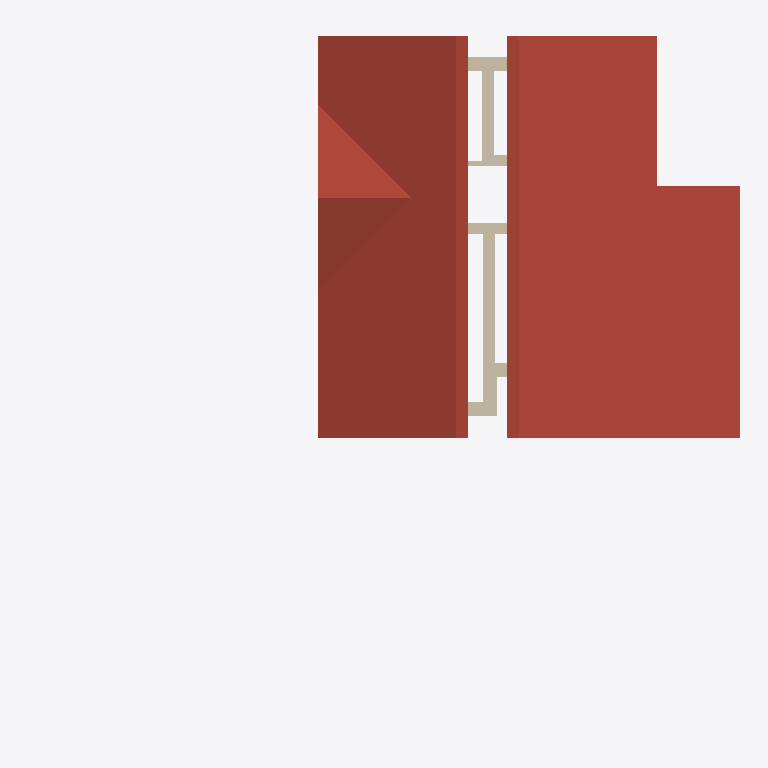
Plan cut of the same IFC building model at storey 'Кровля' (level 6.20 m, cut at 7.60 m), seen from above with north up, elements coloured by IFC class: 12 walls (beige), 2 roofs (red-brown). Cut surfaces are drawn darker.
Extent 25.1 m × 24.6 m × 8.7 m (x, y, z). Storeys (5): 1 эт at 0.00 m; 1 эт_ОВ1 at 0.00 m; 2 эт at 3.20 m; 2 эт_ОВ1 at 3.20 m; Кровля at 6.20 m. Elements (207): 119 IfcWall, 16 IfcWindow, 14 IfcSlab, 14 IfcSpaceHeater, 12 IfcDoor, 8 IfcPipeSegment, 6 IfcColumn, 6 IfcRailing, 5 IfcRoof, 5 IfcStairFlight, 2 IfcCableSegment.

HEADER;
FILE_DESCRIPTION(('ViewDefinition [Renga View]'),'2;1');
FILE_NAME('Renga коттедж для сериала.ifc','2025-06-03T12:03:45+03:00',('a.n.babinov'),(''),'IfcOpenShell 0.8.2','Bonsai 0.8.2','');
FILE_SCHEMA(('IFC4'));
ENDSEC;
DATA;
#28=IFCPROJECT('2d4J4_DD9AQhJSAeEumYGK',$,$,$,$,$,$,(#5),#27);
#34=IFCSITE('1He3tZn$RoGRWM3MoIGi77',$,$,$,$,#33,$,$,.ELEMENT.,$,$,$,$,$);
#40=IFCBUILDING('3p7dXSxDArI9bq8a_ef7Us',$,$,$,$,#39,$,$,.ELEMENT.,$,$,$);
#52=IFCBUILDINGSTOREY('10j525UPTEIRdPU5z8tiSN',$,'1 эт',$,$,#51,$,$,.ELEMENT.,0.0);
#58=IFCBUILDINGSTOREY('2DcnvKlhr4Cwwln1mDj202',$,'2 эт',$,$,#57,$,$,.ELEMENT.,3200.0);
#64=IFCBUILDINGSTOREY('2gE0APJrXAr91gUkFdaC7K',$,'Кровля',$,$,#63,$,$,.ELEMENT.,6200.0);
#70=IFCBUILDINGSTOREY('2TCElJxy9EXv3M1XCBmelV',$,'1 эт_ОВ1',$,$,#69,$,$,.ELEMENT.,0.0);
#76=IFCBUILDINGSTOREY('02WuRGmM17W8eX14TIxWYR',$,'2 эт_ОВ1',$,$,#75,$,$,.ELEMENT.,3200.0);
#14999=IFCROOF('3bo$Hi52HEYBiitpAc3rXH',$,'Крыша: 200,00 мм',$,$,#15004,#15080,$,.NOTDEFINED.);
#14938=IFCROOF('0mOPRNOyL7Ah5nOVFPwDiV',$,'Крыша: 200,00 мм',$,$,#14943,#14987,$,.NOTDEFINED.);
#1855=IFCWALL('3sX8dkUmXAeORCShVl3Hfp',$,'Стена: 400,00 мм',$,$,#1860,#1906,$,.STANDARD.);
#1985=IFCWALL('1L1uj4BE9FIewdV5is2wW2',$,'Стена: 400,00 мм',$,$,#1990,#2036,$,.STANDARD.);
#1311=IFCWALL('2WuDZyr6DFjglgG96MRC8u',$,'Стена: 480,00 мм',$,$,#1316,#1363,$,.STANDARD.);
#1518=IFCWALL('1LIp3vvCzC8fqW0baH8ndX',$,'Стена: 480,00 мм',$,$,#1523,#1619,$,.STANDARD.);
#1752=IFCWALL('0$l2b_pE532fAz55tY4Zdo',$,'Стена: 400,00 мм',$,$,#1757,#1854,$,.STANDARD.);
#1228=IFCWALL('2ICYy52YXClOcqtbpDM00w',$,'Стена: 480,00 мм',$,$,#1233,#1309,$,.STANDARD.);
#1907=IFCWALL('3oTXHz0of6HOebwigrKt3E',$,'Стена: 400,00 мм',$,$,#1912,#1984,$,.STANDARD.);
#6116=IFCWALL('1R4mrM5l5EJRCZ9XRyQ33Z',$,'Стена: 10,00 мм',$,$,#6121,#6164,$,.STANDARD.);
#1364=IFCWALL('2NWOx$LlbErAvnwJiJSXhu',$,'Стена: 480,00 мм',$,$,#1369,#1448,$,.STANDARD.);
#6795=IFCWALL('0FUC1X1QfEBu844o9oT3Kp',$,'Стена: 10,00 мм',$,$,#6800,#6843,$,.STANDARD.);
#2037=IFCWALL('2a3MyJwUX7efXPfkfVLJKk',$,'Стена: 160,00 мм',$,$,#2042,#2112,$,.STANDARD.);
#3882=IFCWALL('27Arjz3A55GAEvdukeH7P$',$,'Стена: 10,00 мм',$,$,#3887,#3972,$,.STANDARD.);
ENDSEC;
